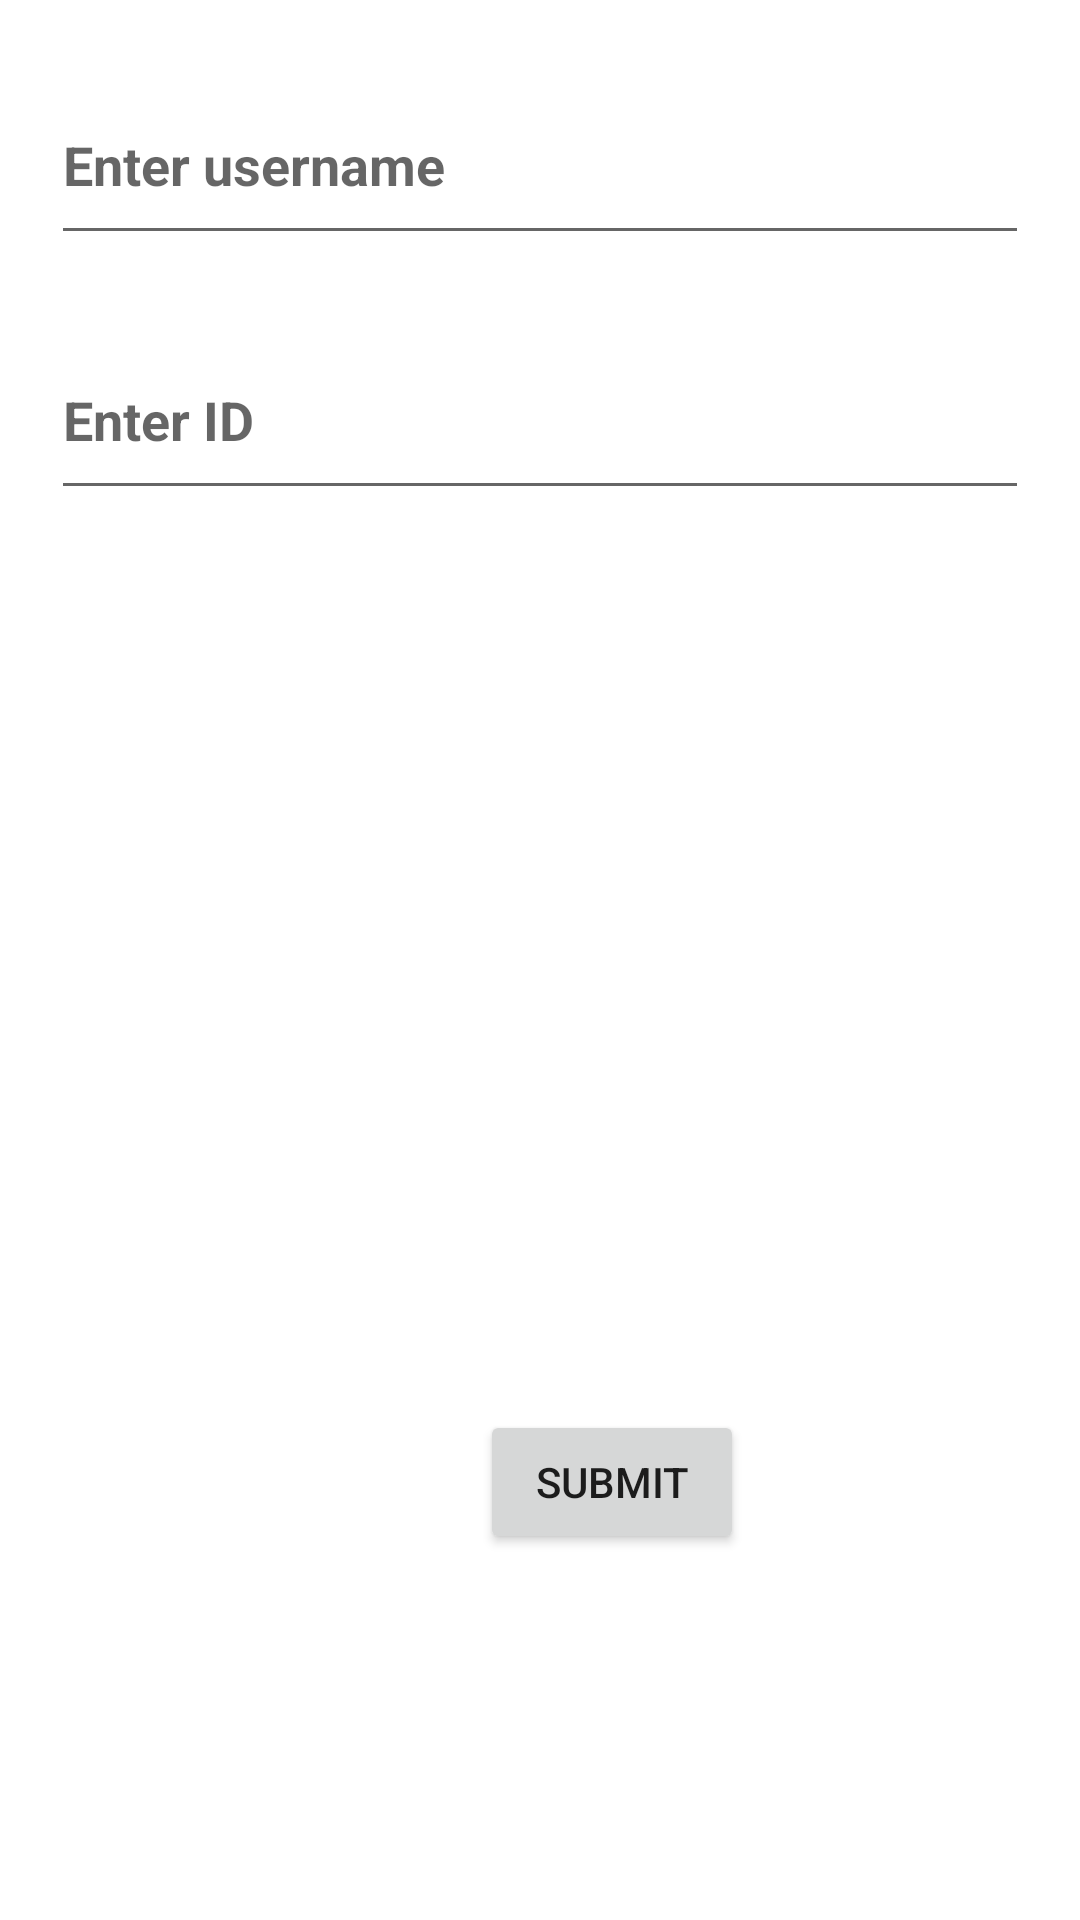

Reconstruct the res/layout file that produces this screen, plus the resources it refers to.
<!-- AndroidManifest.xml: application theme Theme.EndProject -->
<!-- res/layout/activity_main.xml -->
<?xml version="1.0" encoding="utf-8"?>

<LinearLayout xmlns:android="http://schemas.android.com/apk/res/android"
    xmlns:app="http://schemas.android.com/apk/res-auto"
    xmlns:tools="http://schemas.android.com/tools"
    android:layout_width="match_parent"
    android:layout_height="match_parent"
    android:orientation="vertical"
    tools:context=".MainActivity">
    <EditText
        android:id="@+id/username"
        android:layout_width="match_parent"
        android:layout_height="60dp"
        android:textStyle="bold"
        android:hint="Enter username"
        android:inputType="text"
        android:padding="4dp"
        android:layout_marginTop="25dp"
        android:layout_marginLeft="17dp"
        android:layout_marginRight="17dp"
        />

    <EditText
        android:id="@+id/voter_id"
        android:layout_width="match_parent"
        android:layout_height="60dp"
        android:textStyle="bold"
        android:hint="Enter ID"
        android:inputType="number"
        android:padding="4dp"
        android:layout_marginTop="25dp"
        android:layout_marginLeft="17dp"
        android:layout_marginRight="17dp"
        />

    <ImageView
        android:layout_width="match_parent"
        android:layout_height="250dp"
        android:id="@+id/image"
        android:padding="4dp"
        android:src="@drawable/ic_launcher_background"
        android:layout_marginTop="25dp"
        android:layout_marginLeft="17dp"
        android:layout_marginRight="17dp"></ImageView>

    <Button
        android:layout_width="wrap_content"
        android:layout_height="wrap_content"
        android:id="@+id/submit"
        android:text="submit"
        android:layout_marginTop="25dp"
        android:layout_marginLeft="160dp"
        android:layout_marginRight="17dp"></Button>


</LinearLayout>
<!-- resources referenced by this layout -->
<resources>
  <style name="Theme.EndProject" parent="Theme.MaterialComponents.DayNight.DarkActionBar">
          
          <item name="colorPrimary">@color/purple_500</item>
          <item name="colorPrimaryVariant">@color/purple_700</item>
          <item name="colorOnPrimary">@color/white</item>
          
          <item name="colorSecondary">@color/teal_200</item>
          <item name="colorSecondaryVariant">@color/teal_700</item>
          <item name="colorOnSecondary">@color/black</item>
          
          <item name="android:statusBarColor" tools:targetApi="l">?attr/colorPrimaryVariant</item>
          
      </style>
  <!-- not gathered from this repository: default colours our renderer supplied (Android Studio template values) -->
  <color name="purple_500">#FF6200EE</color>
  <color name="purple_700">#FF3700B3</color>
  <color name="teal_200">#FF03DAC5</color>
  <color name="teal_700">#FF018786</color>
  <color name="black">#FF000000</color>
  <color name="white">#FFFFFFFF</color>
</resources>
